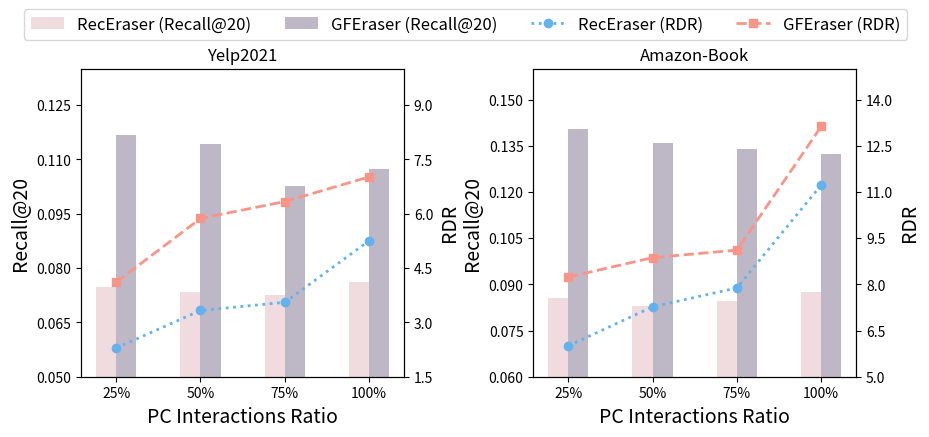

Python code for this plot:
import matplotlib.pyplot as plt
import numpy as np

color1 = '#63B2EE'
color2 = '#F89588'
linestyle = [':', '--']
marker = ['o', 's']
ratios = [25, 50, 75, 100]
datasets = ['Yelp2021', 'Amazon-Book']
models = ['RecEraser', 'GFEraser']
bar_width = 6  # 调整柱状图的宽度
ylabel_font_size = 14  # y轴标签字体大小
xlabel_font_size = 14  # x轴标签字体大小
ratio_font_size = 14  # ratio字体大小
legend_font_size = 12  # ratio字体大小
fig, axes = plt.subplots(1, 2, figsize=(10, 4))  # 设置子图和布局


# ======================== Yelp 子图 =========================== #
rdr_values = [[2.2917, 3.3282, 3.5531, 5.2533], [4.1052, 5.8668, 6.3343, 7.0149]]
recall_values = [[0.0747, 0.0734, 0.0726, 0.0762], [0.1167, 0.1143, 0.1025, 0.1073]]

# 绘制Recall@20柱状图
for j, model in enumerate(models):
    # bar_positions = np.array(ratios) + (j - 0.5) * 1.5 * bar_width  # 两个柱有间隙
    bar_positions = np.array(ratios) + (j - 0.5) * bar_width
    axes[0].bar(bar_positions, recall_values[j], width=bar_width, alpha=0.7,
                label=f'{model} (Recall@20)', color=['#eacdd0', '#a39aae'][j])
    axes[0].set_ylim(0.06, 0.135)
    axes[0].set_yticks(np.arange(0.05, 0.135, 0.015))
axes[0].set_xticks(ratios)
axes[0].set_xticklabels([f'{ratio}%' for ratio in ratios])
axes[0].set_xlabel('PC Interactions Ratio', fontdict={'size': ratio_font_size})
axes[0].set_ylabel('Recall@20', fontdict={'size': ylabel_font_size})

# 创建第二个Y轴用于绘制RDR折线图
ax2 = axes[0].twinx()
for j, model in enumerate(models):
    ax2.plot(ratios, rdr_values[j], marker=marker[j], linestyle=linestyle[j], linewidth=2,
             label=f'{model} (RDR)', color=[color1, color2][j])
    ax2.set_ylim(1.5, 10)
    ax2.set_yticks(np.arange(1.5, 10, 1.5))
ax2.set_ylabel('RDR', fontdict={'size': ylabel_font_size})

# 设置标题
axes[0].set_title(f'{datasets[0]}')
# ======================== Yelp 子图 =========================== #


# ======================== Amazon 子图 =========================== #
recall_values = [[0.0855, 0.0831, 0.0845, 0.0874], [0.1403, 0.1358, 0.1340, 0.1322]]
rdr_values = [[6.0007, 7.2687, 7.8827, 11.2257], [8.2324, 8.8665, 9.1109, 13.1252]]

# 绘制Recall@20柱状图
for j, model in enumerate(models):
    # bar_positions = np.array(ratios) + (j - 0.5) * 1.5 * bar_width  # 两个柱有间隙
    bar_positions = np.array(ratios) + (j - 0.5) * bar_width
    axes[1].bar(bar_positions, recall_values[j], width=bar_width, alpha=0.7,
                label=f'{model} (Recall@20)', color=['#eacdd0', '#a39aae'][j])
    axes[1].set_ylim(0.06, 0.16)
    axes[1].set_yticks(np.arange(0.06, 0.16, 0.015))
axes[1].set_xticks(ratios)
axes[1].set_xticklabels([f'{ratio}%' for ratio in ratios])
axes[1].set_xlabel('PC Interactions Ratio', fontdict={'size': ratio_font_size})
axes[1].set_ylabel('Recall@20', fontdict={'size': ylabel_font_size})

# 创建第二个Y轴用于绘制RDR折线图
ax2 = axes[1].twinx()
for j, model in enumerate(models):
    ax2.plot(ratios, rdr_values[j], marker=marker[j], linestyle=linestyle[j], linewidth=2,
             label=f'{model} (RDR)', color=[color1, color2][j])
    ax2.set_ylim(5, 15)
    ax2.set_yticks(np.arange(5, 15, 1.5))
ax2.set_ylabel('RDR', fontdict={'size': ylabel_font_size})

# 设置标题
axes[1].set_title(f'{datasets[1]}')
# ======================== Amazon 子图 =========================== #


# 图例汇集到一起，居中显示
lines = []
labels = []
i = 0
for ax in fig.axes:
    if i == 0 or i == 2:
        axLine, axLabel = ax.get_legend_handles_labels()
        lines.extend(axLine)
        labels.extend(axLabel)
    i = i + 1
plt.legend(lines, labels, loc='upper center', ncol=4, fontsize=legend_font_size, bbox_to_anchor=(-0.21, 1.22))

plt.subplots_adjust(wspace=0.4)
plt.savefig('5-data_ratio.pdf', bbox_inches='tight')
plt.show()
